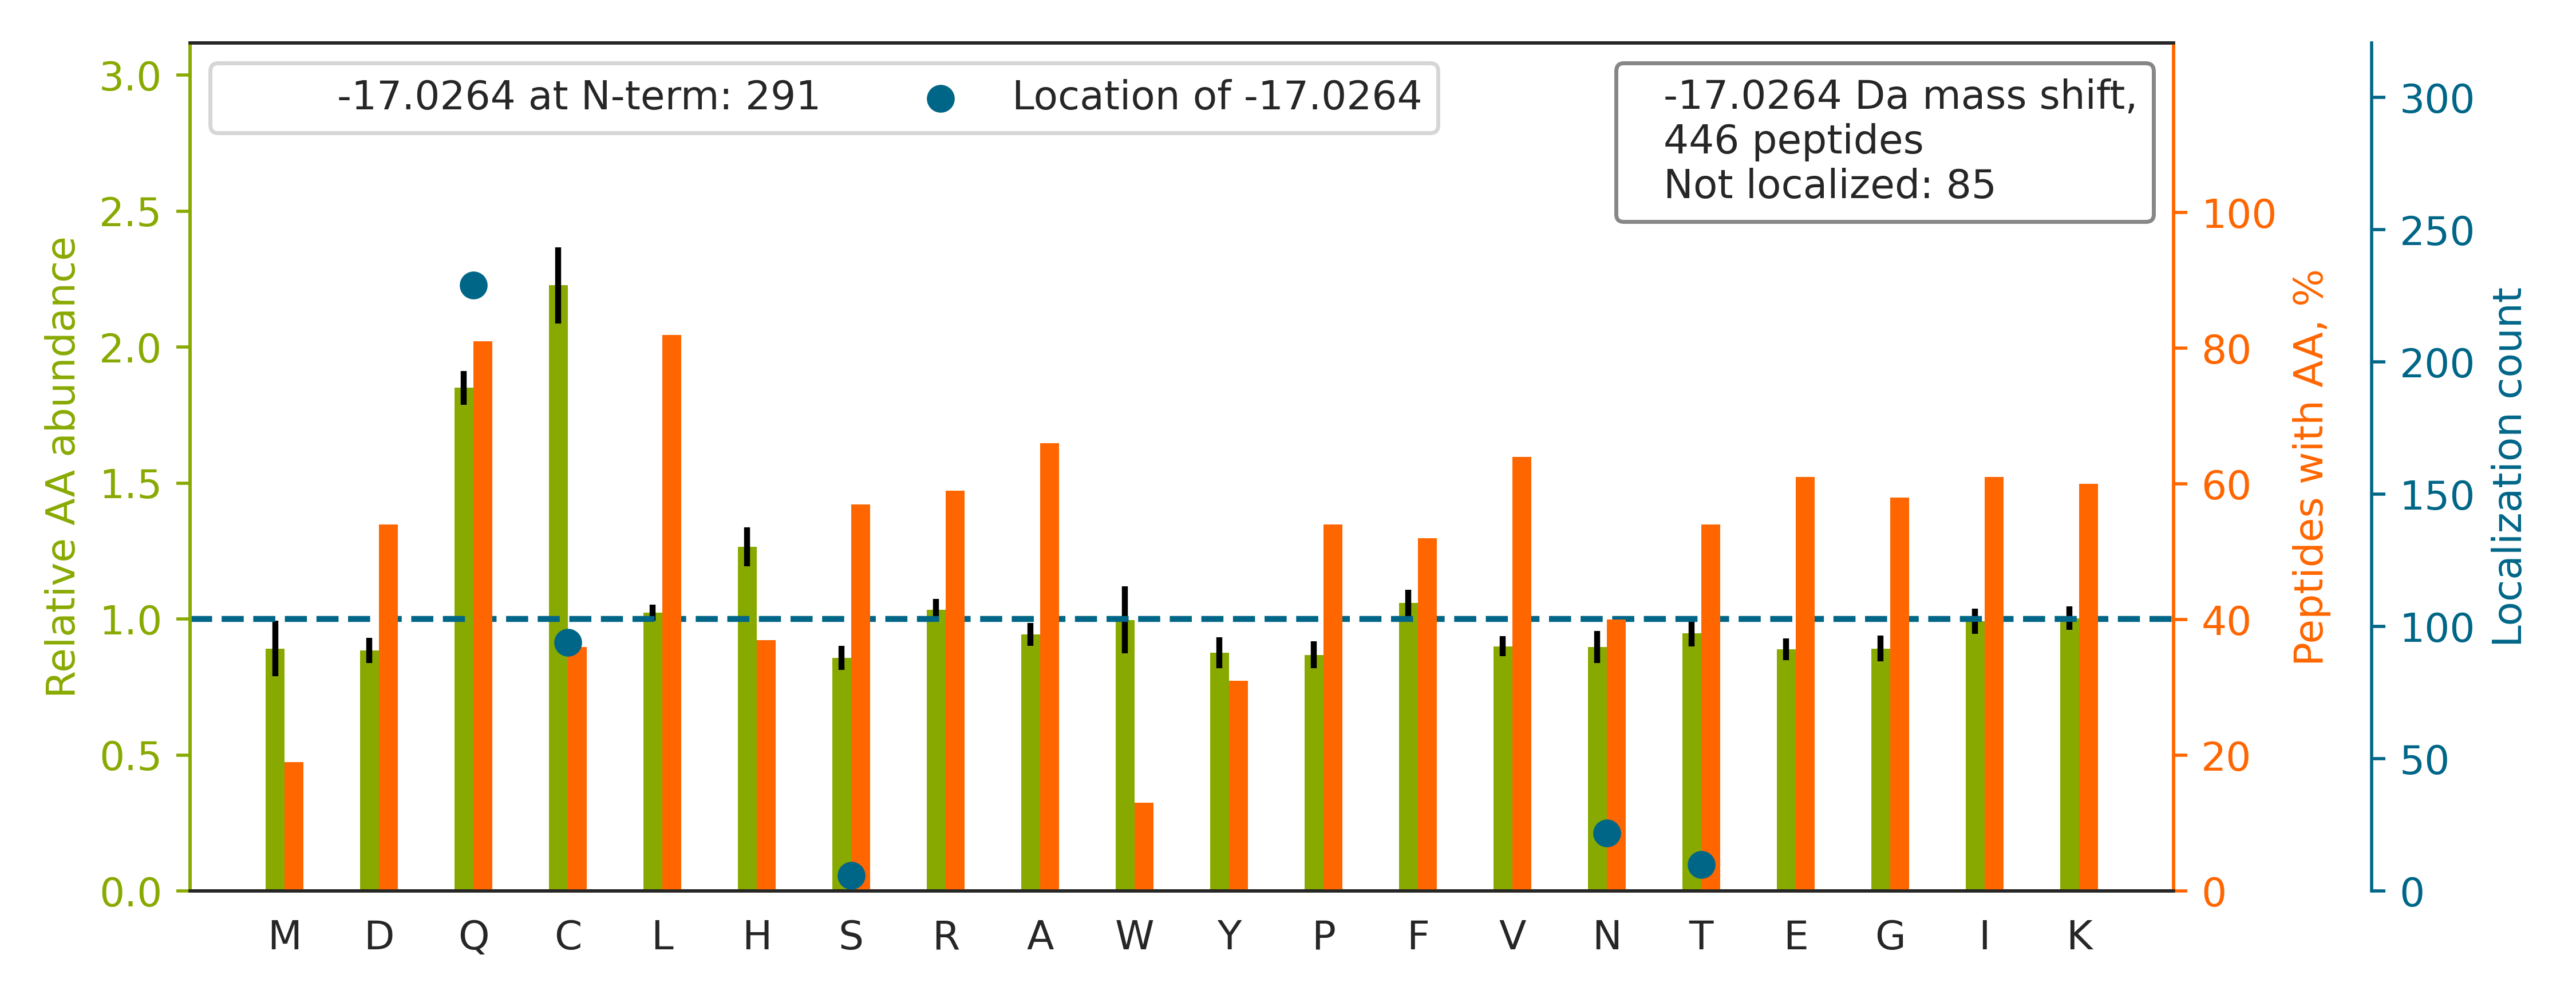

The table this chart was drawn from, first rows:
top isoform	localization score	spectrum
QEKPAEKPAET[-17]PVATSPTATDSTSGDSSR	1	QEXI22204.11673.11673.3
Q[-17]MEKDETVSDCSPHIANIGR	1	QEXI22204.19765.19765.3
QATYGYYLGNPAEFHDSSDHHTFKK		QEXI22204.21776.21776.4
QAQQERDELADEIANSSGK		QEXI22204.22470.22470.2
CLT[-17]TDEYDGHSTYPSHQYQ	0.4356	QEXI22204.24923.24923.2
Q[-17]FQDAGHFDAENIK	0.007994	QEXI22204.26338.26338.2
QQSHFAMMHGGTGFAGIDSSSPEVK		QEXI22204.27127.27127.3
QTTVS[-17]NSQQAYQEAFEISKK	0.989	QEXI22204.27483.27483.2
Q[-17]HNSGPNSKPVVSFIAGLTAPPGRR	0.8851	QEXI22204.28040.28040.4
QFNYT[-17]HICAGASAFGK	1	QEXI22204.31195.31195.2
Q[-17]PYAVSELAGHQTSAESWGTGR	1	QEXI22204.32154.32154.2
Q[-17]LFHPEQLITGKEDAANNYAR	0.9623	QEXI22204.32566.32566.2
C[-17]ERPLQGYSVEYQLLNGGELHR	0.9954	QEXI22204.35571.35571.3
C[-17]PKPVIAAVHGGCIGGGVDLVTACDIR	1	QEXI22204.37284.37284.3
Q[-17]VFGEATKQPGITFIAAK	1	QEXI22204.37568.37568.2
CSYQ[-17]PTMEGVHTVHVTFAGVPIPR	0.9568	QEXI22204.38733.38733.3
QLPDKWQ[-17]HDLFDSGFGGGAGVETGGK	0.006274	QEXI22204.40266.40266.3
CNFYDNKDLECVTNLQEVAR		QEXI22204.40328.40328.2
C[-17]KDDEFTHLYTLIVRPDNTYEVK	1	QEXI22204.40406.40406.4
Q[-17]GLYELSASNFELHVAQGDHFIK	0.9474	QEXI22204.41942.41942.3
C[-17]HVPLAQAQALVTSELEK	1	QEXI22204.42259.42259.2
Q[-17]DLPNAMNAAEITDKLGLHSLR	0.06905	QEXI22204.42451.42451.3
C[-17]FGFVTYSNVEEADAAMAASPHAVDGNTVELKR	0.9684	QEXI22204.45065.45065.3
C[-17]HVPLAQAQALVTSELEKFQDR	0.999	QEXI22204.47871.47871.3
QVLGQMVIDEELLGDGHS[-17]YSPR	0.9779	QEXI22204.48607.48607.2
QSKPVTTPEEIAQVATISANGDKEIGNIISDAMK		QEXI22204.48862.48862.3
CFSIDNPGYEPEVVAVHPGGDTVAIGGVDGNVR		QEXI22204.49115.49115.3
Q[-17]HFPATPLLDYALEVEK	1	QEXI22204.49314.49314.2
Q[-17]VLDLEDLVFTQGSHFMANKR	1	QEXI22204.49555.49555.3
Q[-17]INIHNLSAFYDSELFR	0.296	QEXI22204.49751.49751.2
Q[-17]LLLTADDRVNPCIGGVILFHETLYQK	0.9997	QEXI22204.51004.51004.3
QSPEHNLT[-17]HPELSVAVEMLSSVALINR	0.9999	QEXI22204.52882.52882.3
Q[-17]IHEGASLPFFEVFVDAPLHVCEQR	0.9992	QEXI22204.53078.53078.3
Q[-17]KLPDGSEIPLPPILLGR	1	QEXI22204.53179.53179.2
Q[-17]VFAENKDEIALVLFGTDGTDNPLSGGDQYQNITV…	0.8888	QEXI22204.53248.53248.4
Q[-17]EDKDDLDVTELTNEDLLDQLVK	1	QEXI22204.53604.53604.2
QAGSDRPFT[-17]LDDLQYMIFHTPFCK	1	QEXI22204.54727.54727.3
CSEGVFLLTTTPRPVIVEPLEQLDDEDGLPEKLAQK		QEXI22204.55034.55034.4
CSEGSFLLTTFPRPVTVEPMDQLDDEEGLPEKLVIK		QEXI22204.55411.55411.4
QMQLEN[-17]VSVALEFLDRESIK	1	QEXI22204.55448.55448.2
QVQ[-17]EFLKDGDDVIIIGVFK	0.02527	QEXI22204.55526.55526.2
QLSPTEAFPVLVGDMDNSGSLNAQVIHQLGPGLR		QEXI22204.57949.57949.3
Q[-17]VDVPTLTGAFGILAAHVPTLQVLRPGLVVVHAED…	0.9993	QEXI22204.58215.58215.4
QVTITGSAASISLAQYLINAR		QEXI22204.58343.58343.2
Q[-17]ITDNIFLTTAEVIAQQVSDKHLEEGR	0.8021	QEXI22204.58359.58359.3
Q[-17]YASLTGTQALPPLFSLGYHQSR	0.859	QEXI22204.50095.50095.2
YALQMEQLN[-17]GILLHLESELAQTR	1	QEXI22204.50532.50532.3
QTIDNSQGAYQEAFDISKK		QEXI22204.29612.29612.2
SVTELN[-17]GDIITNTMTLGDIVFKR	0.9969	QEXI22204.49619.49619.3
C[-17]KPVNTFVHEPLVDVQNVCFQEK	0.04598	QEXI22204.35886.35886.3
Q[-17]KDFLDGVYAFEYYPSTPGR	1.0	QEXI22204.47927.47927.2
CTVFHGAQVEDAFR		QEXI22204.31418.31418.2
Q[-17]AFDYAYVVLSHAVSPIAK	1	QEXI22204.54405.54405.2
Q[-17]DMPNAMPVSELTDKLGLQHLR	0.005157	QEXI22204.43316.43316.3
QTAS[-17]VTLQAIAAQNAAVQAVNAHSNILK	0.9576	QEXI22204.45872.45872.3
Q[-17]AQYLGMSCDGPFKPDHYRY	0.006265	QEXI22204.32726.32726.3
QFGFIVLT[-17]TSAGIMDHEEAR	0.9965	QEXI22204.54135.54135.2
Q[-17]WLQEIDRYASENVNK	0.9216	QEXI22204.40107.40107.2
QGTFHSQQALEYGTK		QEXI22204.16429.16429.2
QTMQ[-17]VDEHARPQTTLEQLQK	0.93	QEXI22204.21596.21596.3
... 386 more rows
